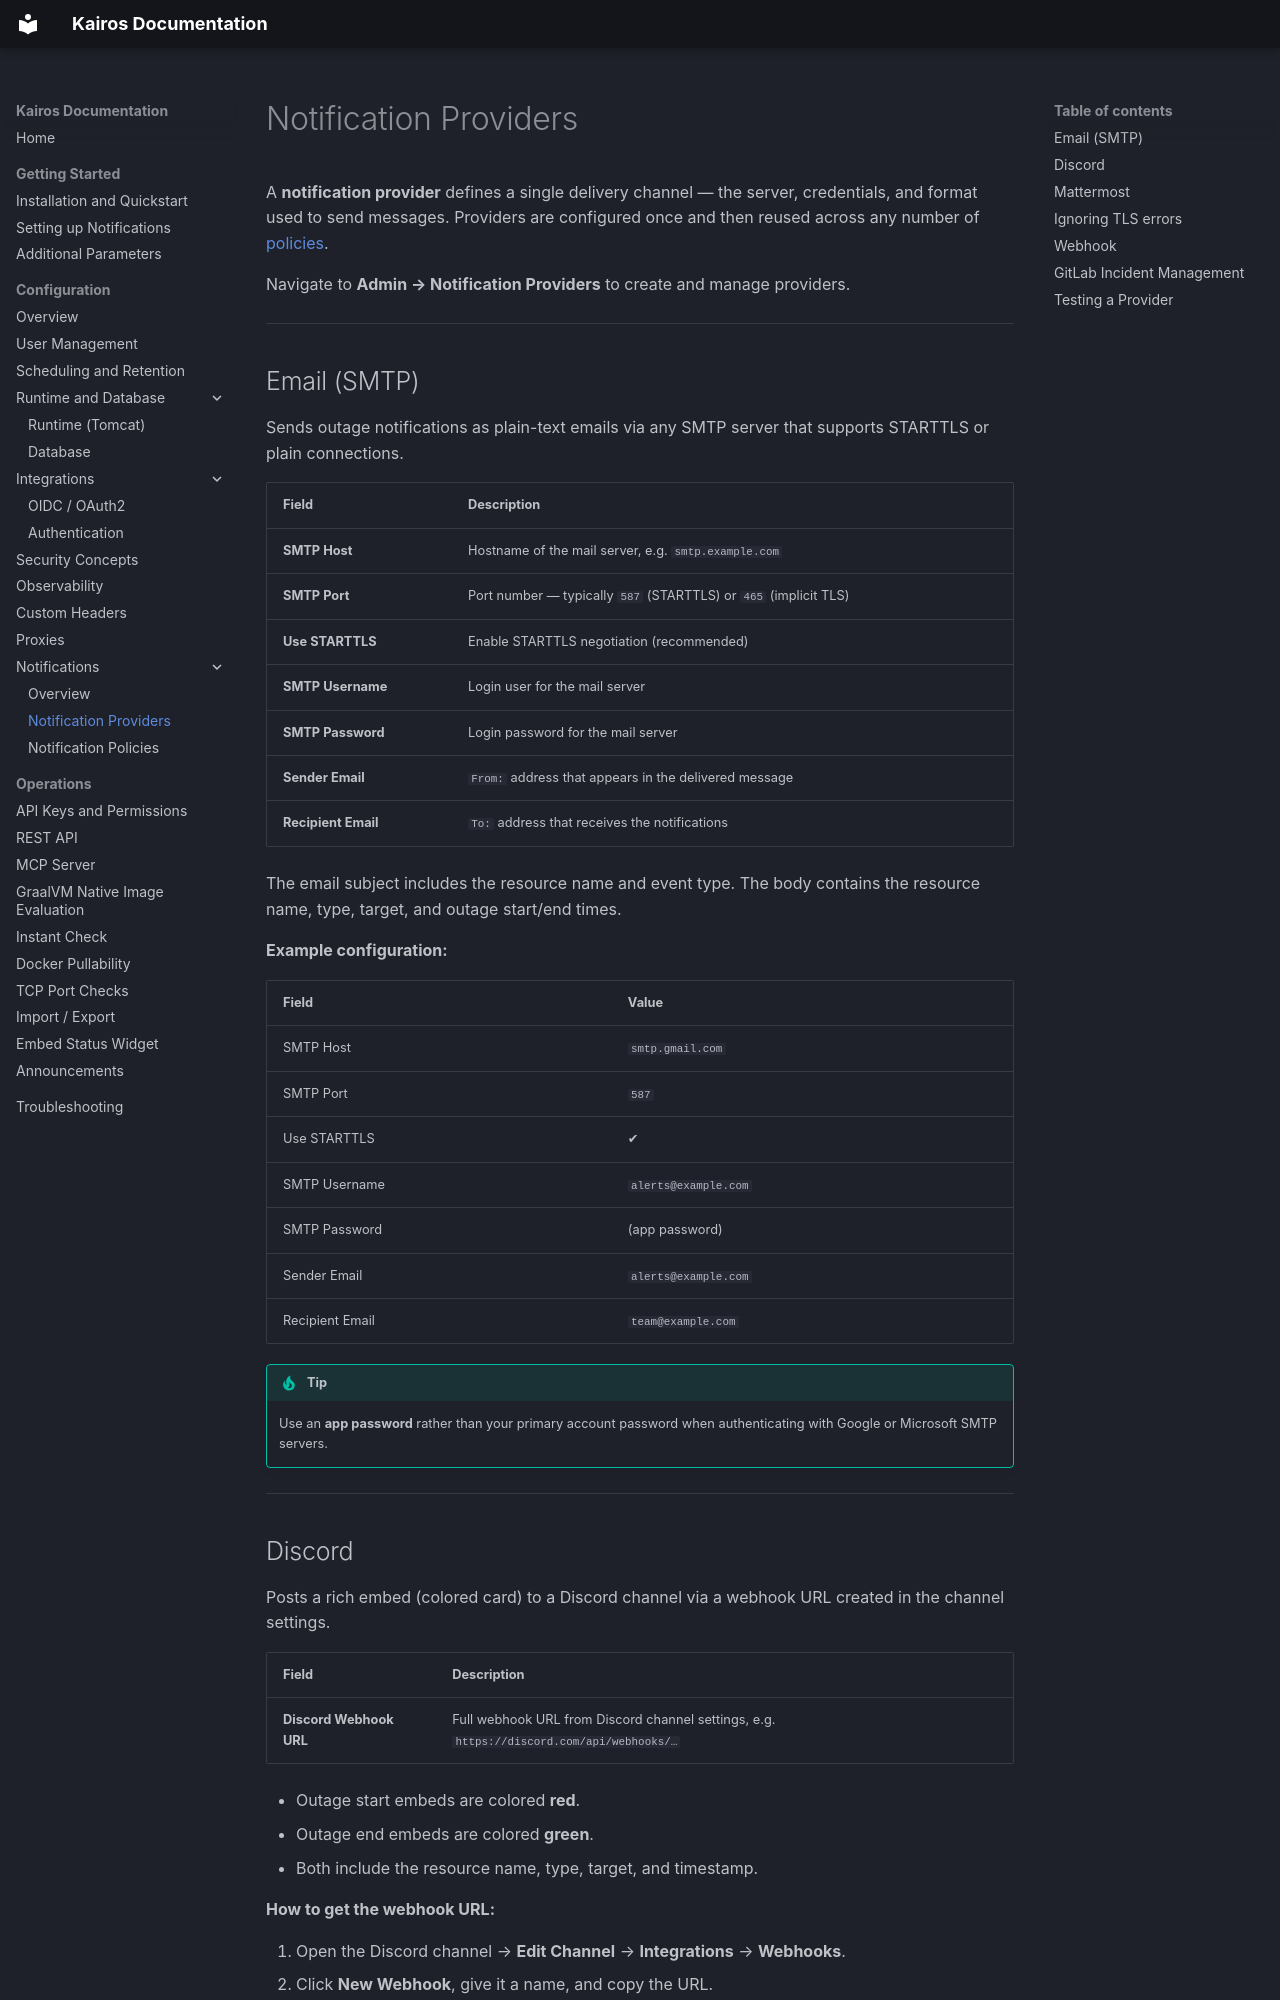

repository: wenisch-tech/Kairos · page: notifications/providers/index.html · generator: mkdocs

# Notification Providers

A **notification provider** defines a single delivery channel — the server, credentials, and format used to send messages. Providers are configured once and then reused across any number of [policies](policies.md).

Navigate to **Admin → Notification Providers** to create and manage providers.

---

## Email (SMTP)

Sends outage notifications as plain-text emails via any SMTP server that supports STARTTLS or plain connections.

| Field | Description |
|---|---|
| **SMTP Host** | Hostname of the mail server, e.g. `smtp.example.com` |
| **SMTP Port** | Port number — typically `587` (STARTTLS) or `465` (implicit TLS) |
| **Use STARTTLS** | Enable STARTTLS negotiation (recommended) |
| **SMTP Username** | Login user for the mail server |
| **SMTP Password** | Login password for the mail server |
| **Sender Email** | `From:` address that appears in the delivered message |
| **Recipient Email** | `To:` address that receives the notifications |

The email subject includes the resource name and event type. The body contains the resource name, type, target, and outage start/end times.

**Example configuration:**

| Field | Value |
|---|---|
| SMTP Host | `smtp.gmail.com` |
| SMTP Port | `587` |
| Use STARTTLS | ✔ |
| SMTP Username | `alerts@example.com` |
| SMTP Password | (app password) |
| Sender Email | `alerts@example.com` |
| Recipient Email | `team@example.com` |

!!! tip
    Use an **app password** rather than your primary account password when authenticating with Google or Microsoft SMTP servers.

---

## Discord

Posts a rich embed (colored card) to a Discord channel via a webhook URL created in the channel settings.

| Field | Description |
|---|---|
| **Discord Webhook URL** | Full webhook URL from Discord channel settings, e.g. `https://discord.com/api/webhooks/…` |

- Outage start embeds are colored **red**.
- Outage end embeds are colored **green**.
- Both include the resource name, type, target, and timestamp.

**How to get the webhook URL:**

1. Open the Discord channel → **Edit Channel** → **Integrations** → **Webhooks**.
2. Click **New Webhook**, give it a name, and copy the URL.

---
